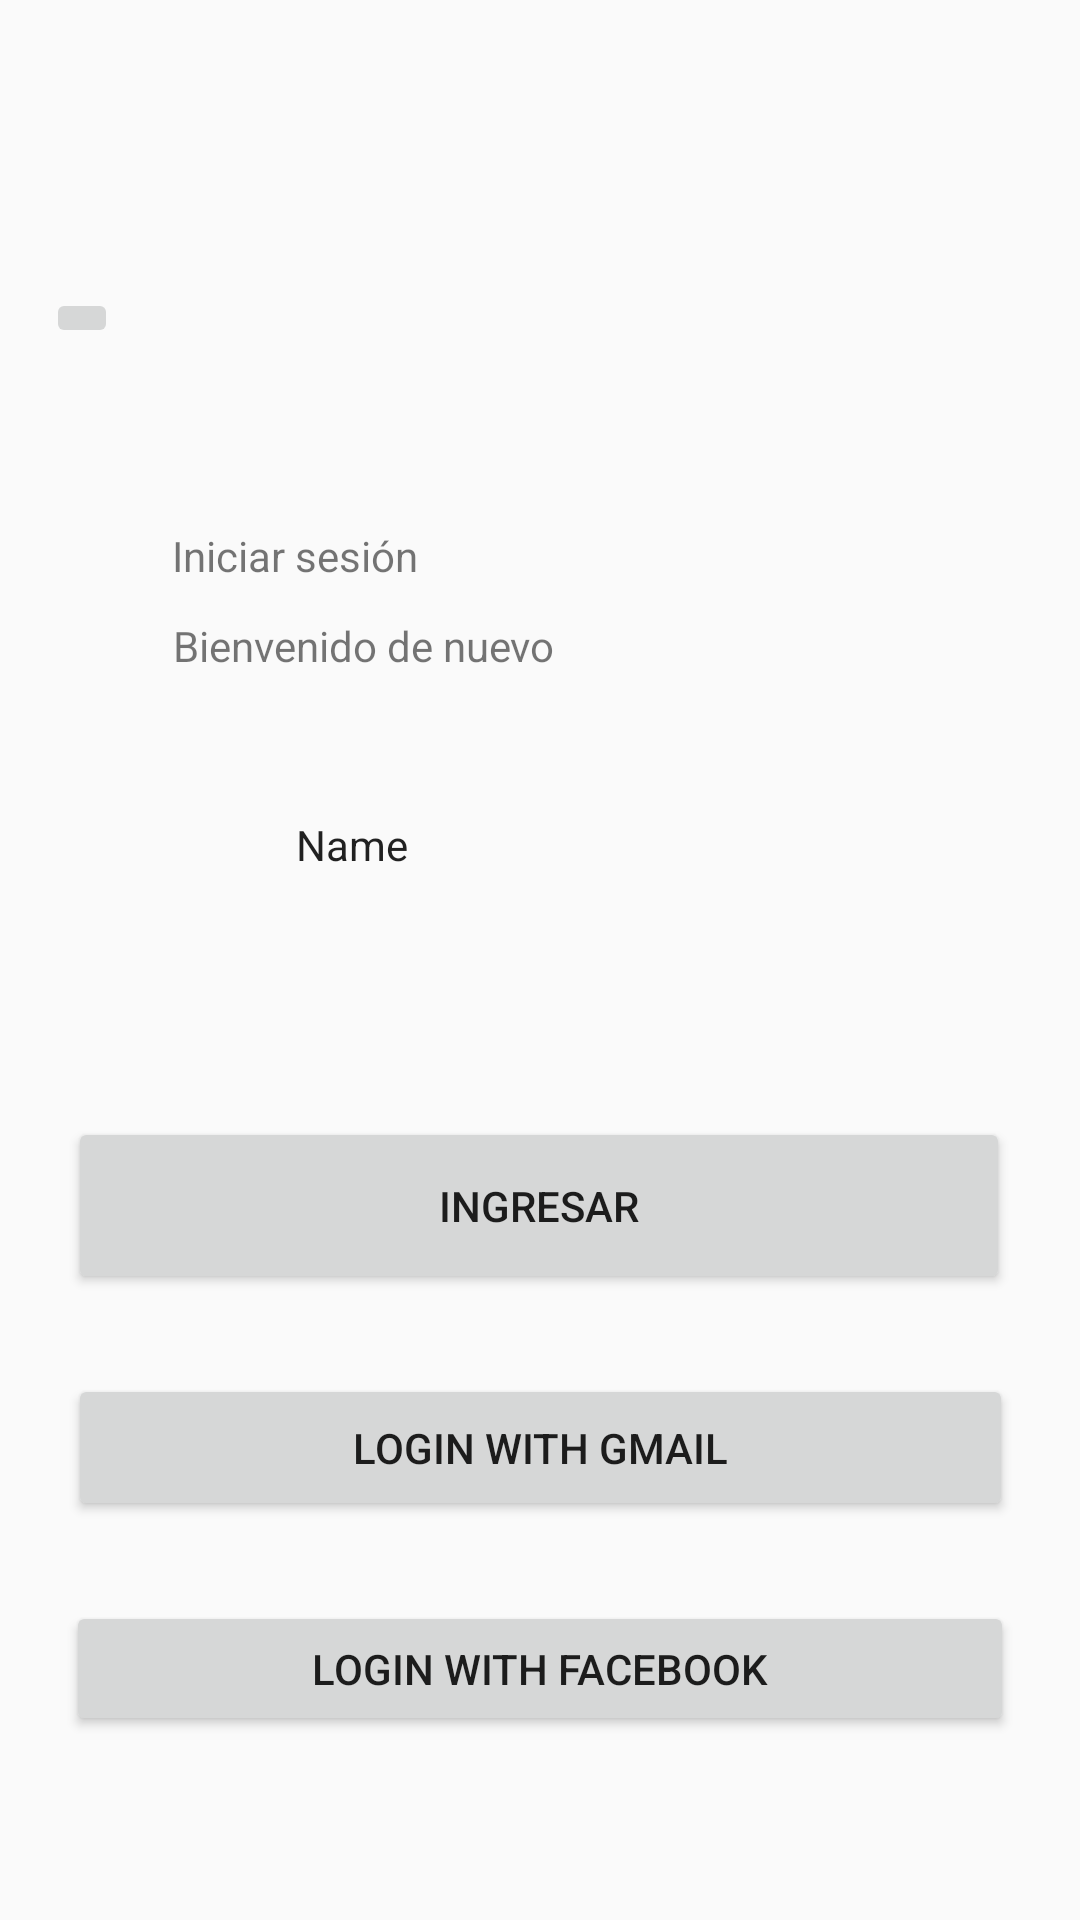

Here is an Android app screen rendered from its layout file. Give the layout XML and the strings, colors and styles it references.
<!-- AndroidManifest.xml: application theme Theme.AppMotoGuia -->
<!-- res/layout/activity_iniciar_seccion.xml -->
<?xml version="1.0" encoding="utf-8"?>
<androidx.constraintlayout.widget.ConstraintLayout xmlns:android="http://schemas.android.com/apk/res/android"
    xmlns:app="http://schemas.android.com/apk/res-auto"
    xmlns:tools="http://schemas.android.com/tools"
    android:layout_width="match_parent"
    android:layout_height="match_parent"
    tools:context=".IniciarSeccionActivity">


    <ImageButton
        android:id="@+id/iconregresar"
        android:layout_width="wrap_content"
        android:layout_height="wrap_content"
        android:scaleType="centerCrop"
        app:layout_constraintBottom_toBottomOf="parent"
        app:layout_constraintEnd_toEndOf="parent"
        app:layout_constraintHorizontal_bias="0.046"
        app:layout_constraintStart_toStartOf="parent"
        app:layout_constraintTop_toTopOf="parent"
        app:layout_constraintVertical_bias="0.155"
        app:srcCompat="@mipmap/regresaricon"
        tools:ignore="MissingConstraints" />

    <TextView
        android:id="@+id/textView1"
        android:layout_width="124dp"
        android:layout_height="19dp"
        android:text="Iniciar sesión"
        app:layout_constraintBottom_toBottomOf="parent"
        app:layout_constraintEnd_toEndOf="parent"
        app:layout_constraintHorizontal_bias="0.243"
        app:layout_constraintStart_toStartOf="parent"
        app:layout_constraintTop_toTopOf="parent"
        app:layout_constraintVertical_bias="0.283" />

    <TextView
        android:id="@+id/textView2"
        android:layout_width="wrap_content"
        android:layout_height="wrap_content"
        android:text="Bienvenido de nuevo"
        app:layout_constraintBottom_toBottomOf="parent"
        app:layout_constraintEnd_toEndOf="parent"
        app:layout_constraintHorizontal_bias="0.248"
        app:layout_constraintStart_toStartOf="parent"
        app:layout_constraintTop_toTopOf="parent"
        app:layout_constraintVertical_bias="0.331" />




    <Button
        android:id="@+id/buttonIngresar"
        android:layout_width="314dp"
        android:layout_height="59dp"
        android:text="Ingresar"
        app:layout_constraintBottom_toBottomOf="parent"
        app:layout_constraintEnd_toEndOf="parent"
        app:layout_constraintHorizontal_bias="0.494"
        app:layout_constraintStart_toStartOf="parent"
        app:layout_constraintTop_toTopOf="parent"
        app:layout_constraintVertical_bias="0.641" />

    <Button
        android:id="@+id/buttongoogle"
        android:layout_width="315dp"
        android:layout_height="49dp"
        android:text="Login with Gmail"
        app:layout_constraintBottom_toTopOf="@+id/buttonfacebook"
        app:layout_constraintEnd_toEndOf="parent"
        app:layout_constraintStart_toStartOf="parent"
        app:layout_constraintTop_toBottomOf="@+id/buttonIngresar" />

    <Button
        android:id="@+id/buttonfacebook"
        android:layout_width="316dp"
        android:layout_height="45dp"
        android:text="Login with Facebook"
        app:layout_constraintBottom_toBottomOf="parent"
        app:layout_constraintEnd_toEndOf="parent"
        app:layout_constraintStart_toStartOf="parent"
        app:layout_constraintTop_toTopOf="parent"
        app:layout_constraintVertical_bias="0.897" />

    <androidx.appcompat.widget.AppCompatEditText
        android:id="@+id/editpass"
        android:layout_width="wrap_content"
        android:layout_height="wrap_content"
        android:ems="10"
        android:inputType="textPassword"
        app:layout_constraintBottom_toTopOf="@+id/buttonIngresar"
        app:layout_constraintEnd_toEndOf="parent"
        app:layout_constraintStart_toStartOf="parent" />

    <androidx.appcompat.widget.AppCompatEditText
        android:id="@+id/edituser"
        android:layout_width="wrap_content"
        android:layout_height="wrap_content"
        android:ems="10"
        android:inputType="text"
        android:text="Name"
        app:layout_constraintBottom_toBottomOf="parent"
        app:layout_constraintEnd_toEndOf="parent"
        app:layout_constraintHorizontal_bias="0.502"
        app:layout_constraintStart_toStartOf="parent"
        app:layout_constraintTop_toTopOf="parent"
        app:layout_constraintVertical_bias="0.438" />


</androidx.constraintlayout.widget.ConstraintLayout>
<!-- resources referenced by this layout -->
<resources>
  <!-- mipmap regresaricon: png bitmap (mipmap-hdpi, 495 bytes) -->
  <style name="Theme.AppMotoGuia" parent="android:Theme.Material.Light.NoActionBar" />
</resources>
